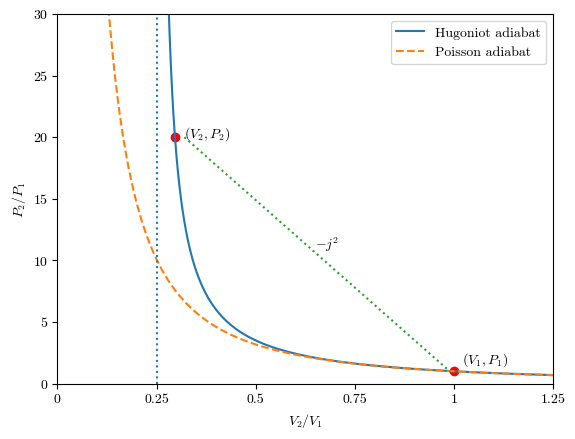

The matplotlib source for this figure:
# -*- coding: utf-8 -*-
"""
Created on Sun Apr 16 20:07:02 2023

[redacted]
"""

import numpy as np
import matplotlib.pyplot as plt

import matplotlib as mpl
import matplotlib.font_manager as font_manager

mpl.rcParams['font.family']='serif'
cmfont = font_manager.FontProperties(fname=mpl.get_data_path() + '/fonts/ttf/cmr10.ttf')
mpl.rcParams['font.serif']=cmfont.get_name()
mpl.rcParams['mathtext.fontset']='cm'
mpl.rcParams['axes.unicode_minus']=False

gamma = 5/3

p1 =1
v1 =1

p2=15
v2=0

v2=v1*((gamma+1)*p1+(gamma-1)*p2)/((gamma+1)*p2+(gamma-1)*p1)

pressure = np.arange(0.1,30,0.1)
pressure = pressure/p1

hugoniotV=[]
poissonV=[]
for p2 in pressure:
    #calculates hugoniot adiabat
    v2=v1*((gamma+1)*p1+(gamma-1)*p2)/((gamma+1)*p2+(gamma-1)*p1)
    hugoniotV.append(v2/v1)
    
    #calculates poisson adiabat
    v2=((p1*v1**gamma)/p2)**(1/gamma)
    poissonV.append(v2/v1)
    
    
def calculate_secant(x1,x2,y1,y2):
    m=y2-y1/(x2-x1)
    
    c=y1-m*x1
    
    xline = np.arange(x1,x2,0.01)
    
    yline=[]
    for i in xline:
        yline.append(m*i+c)
        
    return xline, yline

    
    
fig=plt.figure(dpi=300)
plt.plot(hugoniotV,pressure, label="Hugoniot adiabat")
plt.plot(poissonV,pressure, label="Poisson adiabat", linestyle="dashed")
plt.vlines(x=0.25, ymin=0, ymax=max(pressure), linestyle="dotted")


sectantx,sectanty = calculate_secant(0.32, 1, 20, 1)

plt.plot(sectantx,sectanty,linestyle="dotted")
plt.text(0.65, 11, "$-j^2$")


plt.text(0.32,20,"$(V_2,P_2)$")
plt.scatter(0.296,20,c="red")

plt.text(1.02,1.65,"$(V_1,P_1)$")
plt.scatter(1,1,c="red")

plt.axis([0, 1.25, 0, 30])
plt.xticks(ticks=[0,0.25,0.5,0.75,1,1.25],labels=[0,0.25,0.5,0.75,1,1.25])

plt.xlabel("$V_2/V_1$")
plt.ylabel("$P_2/P_1$")

plt.legend()

plt.savefig('HugoniotAdiabat.png',bbox_inches="tight")